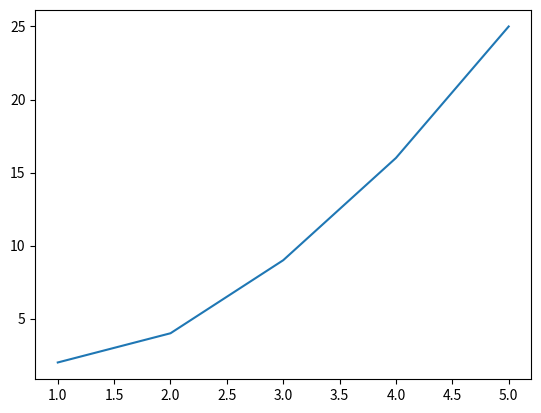

Here is the Python script that generated this plot:
import matplotlib.pyplot as plt
# x values as first list
# y values as second list
plt.plot([1, 2, 3, 4, 5], [2, 4, 9, 16, 25])
plt.show()
